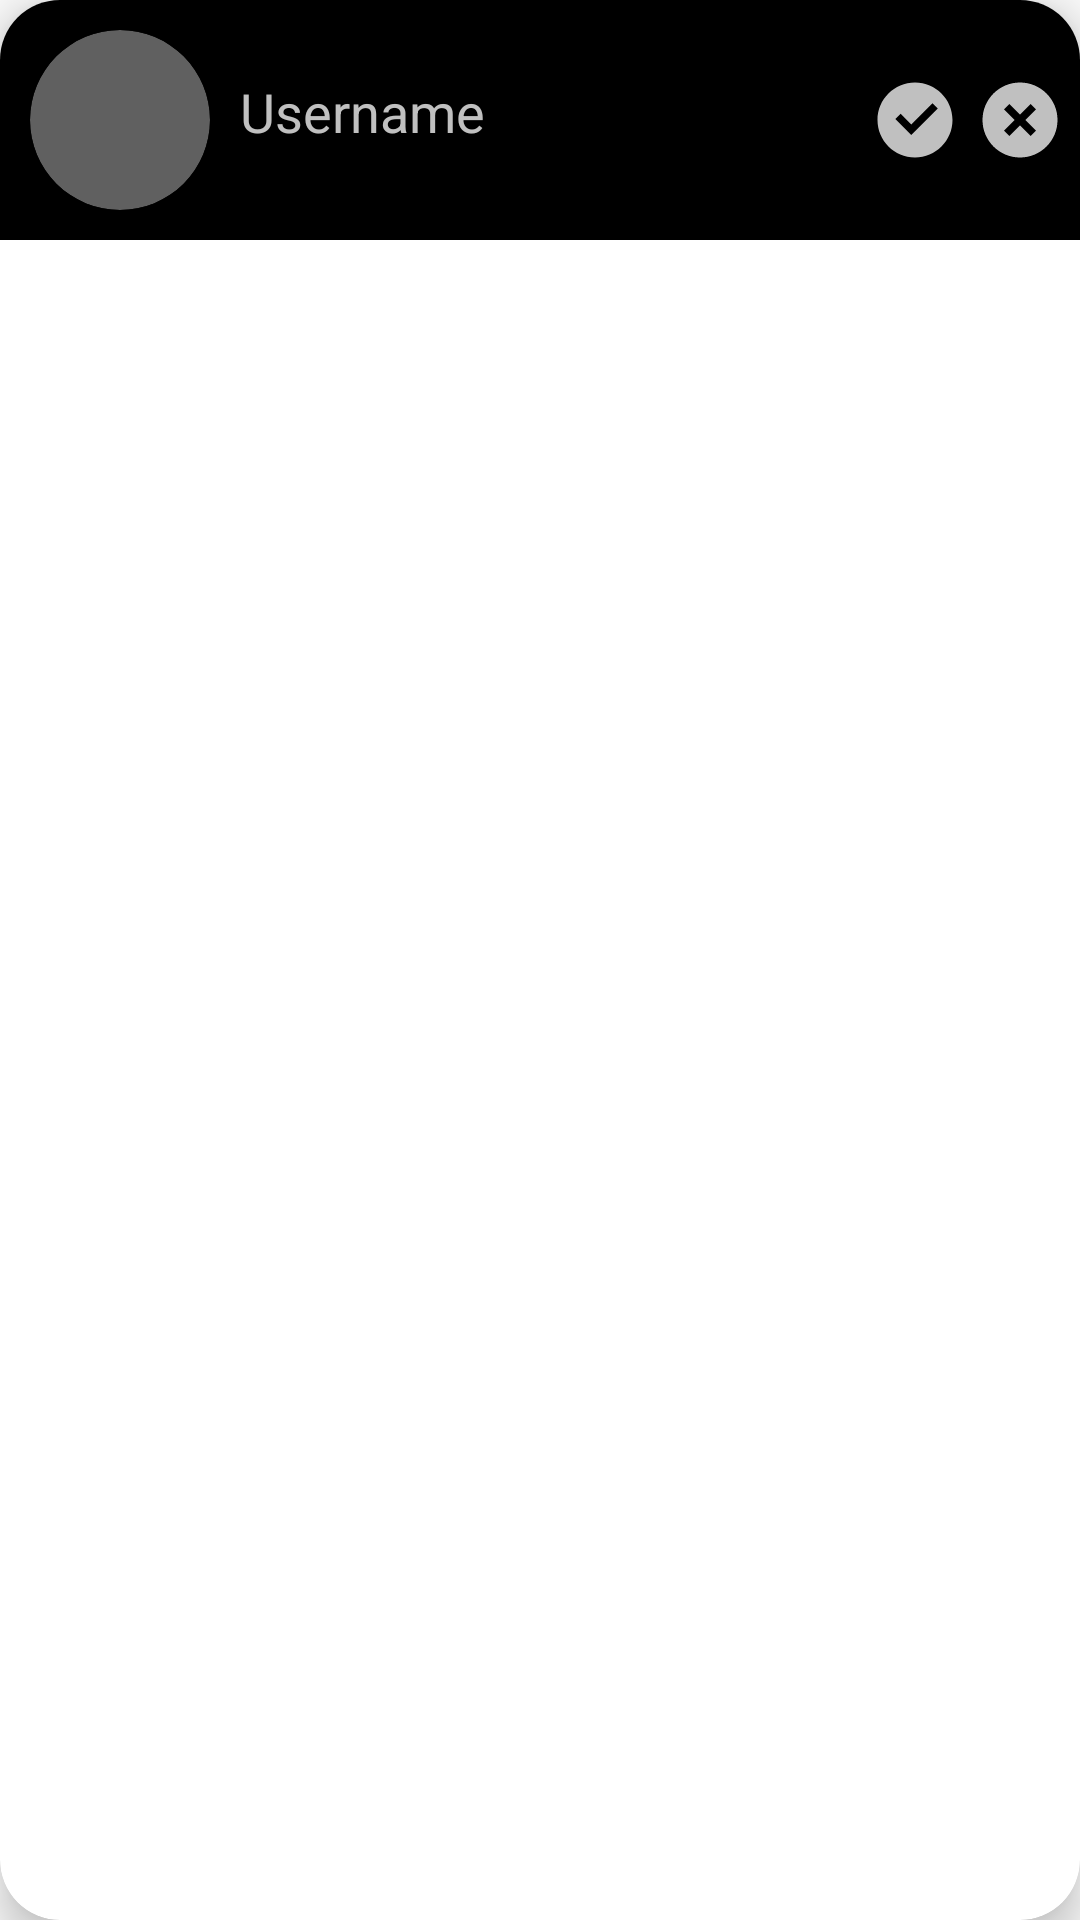

Reconstruct the res/layout file that produces this screen, plus the resources it refers to.
<!-- AndroidManifest.xml: application theme Theme.PixelPost -->
<!-- res/layout/listitem_request_friend.xml -->
<?xml version="1.0" encoding="utf-8"?>
<androidx.cardview.widget.CardView
    xmlns:android="http://schemas.android.com/apk/res/android"
    xmlns:app="http://schemas.android.com/apk/res-auto"
    android:layout_width="match_parent"
    android:layout_height="wrap_content"
    android:layout_marginStart="12dp"
    android:layout_marginEnd="12dp"
    android:layout_marginHorizontal="10dp"
    app:cardCornerRadius="20dp"
    app:cardElevation="8dp">

    <RelativeLayout
        android:layout_width="match_parent"
        android:background="@color/black"
        android:layout_height="wrap_content">
        <com.google.android.material.imageview.ShapeableImageView
            android:layout_width="60dp"
            android:layout_height="60dp"
            android:id="@+id/listRequestImage"
            android:src="@drawable/avatar3"
            android:scaleType="centerCrop"
            android:layout_marginStart="10dp"
            android:layout_marginBottom="10dp"
            android:layout_marginTop="10dp"
            app:shapeAppearanceOverlay="@style/roundedImageViewRounded"
            android:background="@drawable/background_avatar"
            />
        <TextView
            android:layout_width="210dp"
            android:layout_height="30dp"
            android:id="@+id/listRequestFriendName"
            android:text="Username"
            android:textColor="#C0C0C0"
            android:textSize="18sp"
            android:layout_marginTop="25dp"
            android:layout_marginStart="10dp"
            android:layout_toEndOf="@+id/listRequestImage"/>
        <ImageView
            android:layout_width="30dp"
            android:layout_height="30dp"
            android:id="@+id/btnAcceptFriend"
            android:layout_toEndOf="@+id/listRequestFriendName"
            android:layout_marginTop="25dp"
            android:src="@drawable/icon_accept"/>
        <ImageView
            android:layout_width="30dp"
            android:layout_height="30dp"
            android:id="@+id/btnRejectFriend"
            android:layout_toEndOf="@+id/btnAcceptFriend"
            android:layout_marginTop="25dp"
            android:layout_marginLeft="5dp"
            android:src="@drawable/icon_close"/>

    </RelativeLayout>
</androidx.cardview.widget.CardView>
<!-- resources referenced by this layout -->
<resources>
  <color name="black">#FF000000</color>
  <!-- drawable background_avatar (drawable) -->
  <?xml version="1.0" encoding="utf-8"?>
  <shape xmlns:android="http://schemas.android.com/apk/res/android"
      android:shape="oval">
      <solid android:color="@color/avatar_background_color"/>
  
  </shape>
  <!-- drawable icon_accept (drawable) -->
  <vector xmlns:android="http://schemas.android.com/apk/res/android"
      android:width="24dp"
      android:height="24dp"
      android:viewportWidth="24"
      android:viewportHeight="24">
    <path
        android:pathData="M12,22C6.477,22 2,17.523 2,12C2,6.477 6.477,2 12,2C17.523,2 22,6.477 22,12C22,17.523 17.523,22 12,22ZM11.003,16L18.074,8.929L16.66,7.515L11.003,13.172L8.174,10.343L6.76,11.757L11.003,16Z"
        android:fillColor="#C0C0C0"/>
  </vector>
  <!-- drawable icon_close (drawable) -->
  <vector xmlns:android="http://schemas.android.com/apk/res/android"
      android:width="24dp"
      android:height="24dp"
      android:viewportWidth="24"
      android:viewportHeight="24">
    <path
        android:pathData="M12,22C6.477,22 2,17.523 2,12C2,6.477 6.477,2 12,2C17.523,2 22,6.477 22,12C22,17.523 17.523,22 12,22ZM12,10.586L9.172,7.757L7.757,9.172L10.586,12L7.757,14.828L9.172,16.243L12,13.414L14.828,16.243L16.243,14.828L13.414,12L16.243,9.172L14.828,7.757L12,10.586Z"
        android:fillColor="#C0C0C0"/>
  </vector>
  <style name="roundedImageViewRounded">
          <item name="cornerFamily">rounded</item>
          <item name="cornerSize">50%</item>
      </style>
  <style name="Theme.PixelPost" parent="Base.Theme.PixelPost" />
  <color name="avatar_background_color">#606060</color>
  <style name="Base.Theme.PixelPost" parent="Theme.AppCompat.DayNight.NoActionBar">
          
          
          <item name="colorPrimary">@null</item>
      </style>
</resources>
